Dataset: DCNv4fortest (GitHub, Chivioletlly/DCNv4fortest). Classes: haze, rain.

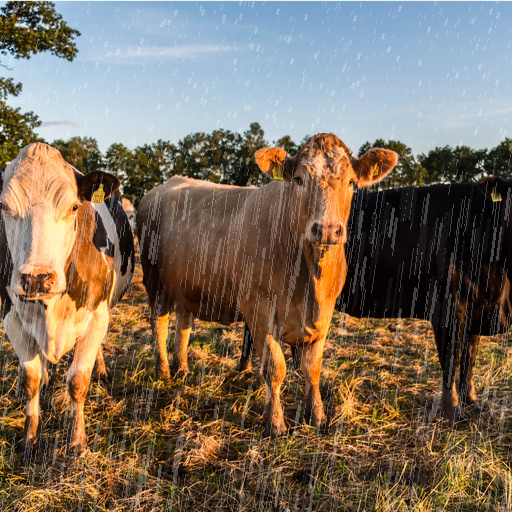
Label: rain

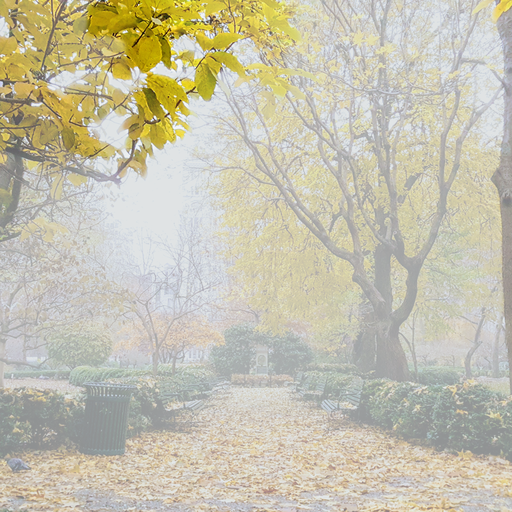
Label: haze

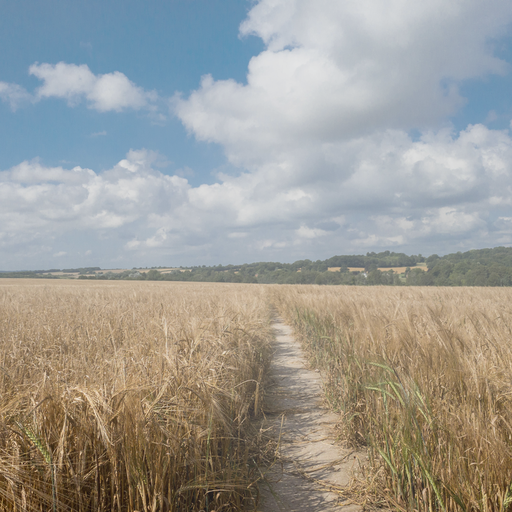
Label: haze

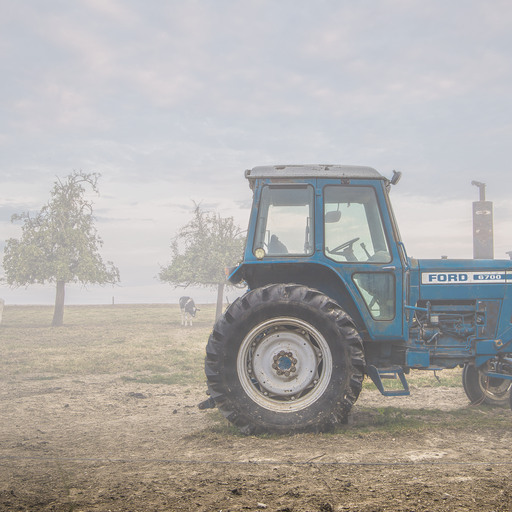
Label: haze

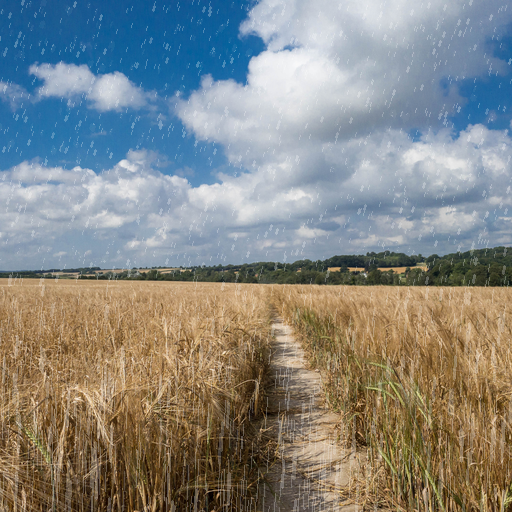
Label: rain

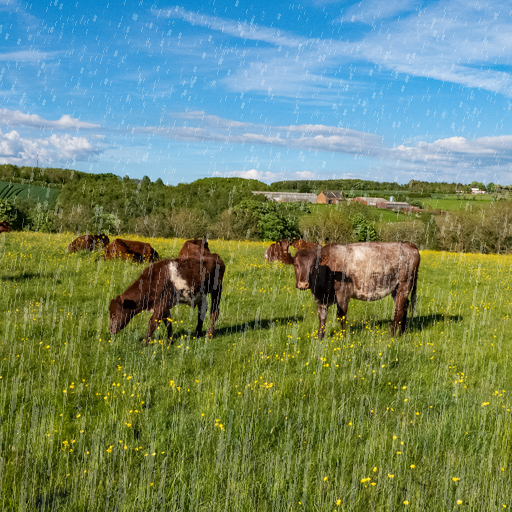
Label: rain
